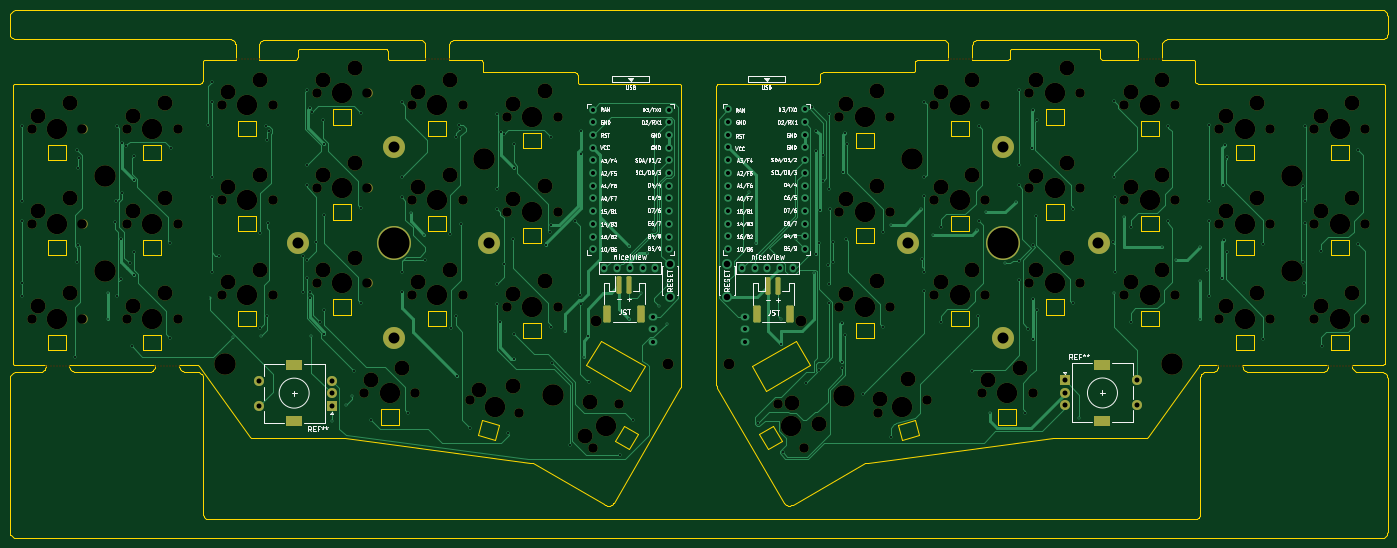
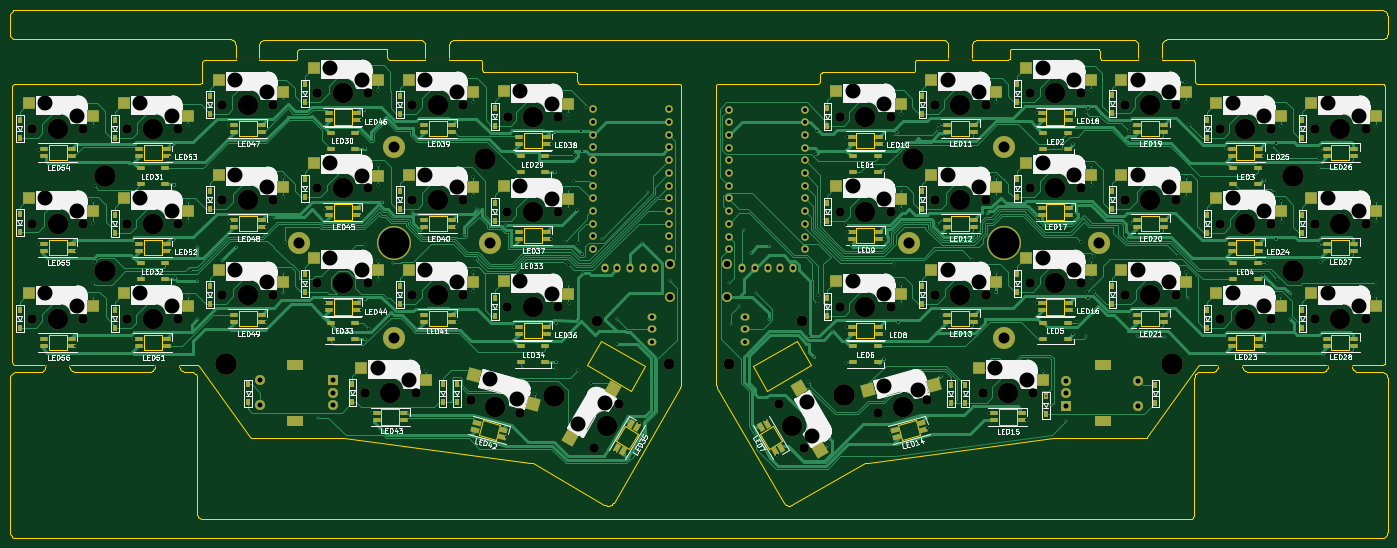
Circuit board: 9 layer files. Board 275.5 x 105.6 mm.
- bottom_copper: corne-eclipse-B_Cu.gbl (135918 bytes)
- bottom_mask: corne-eclipse-B_Mask.gbs (23247 bytes)
- bottom_silk: corne-eclipse-B_Silkscreen.gbo (185812 bytes)
- outline: corne-eclipse-Edge_Cuts.gm1 (42858 bytes)
- top_copper: corne-eclipse-F_Cu.gtl (46980 bytes)
- top_mask: corne-eclipse-F_Mask.gts (11093 bytes)
- top_silk: corne-eclipse-F_Silkscreen.gto (137709 bytes)
- drill: corne-eclipse-NPTH.drl (5737 bytes)
- drill: corne-eclipse-PTH.drl (6684 bytes)

=== bottom_copper: corne-eclipse-B_Cu.gbl (135918 bytes, source omitted) ===
=== bottom_mask: corne-eclipse-B_Mask.gbs (23247 bytes, source omitted) ===
=== bottom_silk: corne-eclipse-B_Silkscreen.gbo (185812 bytes, source omitted) ===
=== outline: corne-eclipse-Edge_Cuts.gm1 (42858 bytes, source omitted) ===
=== top_copper: corne-eclipse-F_Cu.gtl (46980 bytes, source omitted) ===
=== top_mask: corne-eclipse-F_Mask.gts (11093 bytes, source omitted) ===
=== top_silk: corne-eclipse-F_Silkscreen.gto (137709 bytes, source omitted) ===
=== drill: corne-eclipse-NPTH.drl (5737 bytes, source omitted) ===
=== drill: corne-eclipse-PTH.drl (6684 bytes, source omitted) ===
